Dataset: dataset_merged (GitHub, fatmanurpolat15/SAS). Classes: diger, enkaz, kaya, mayin.

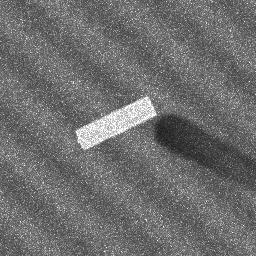
Label: enkaz

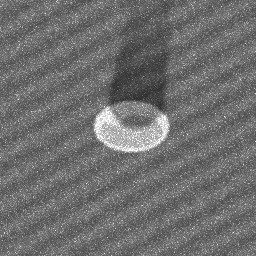
Label: mayin

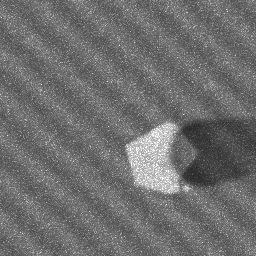
Label: kaya

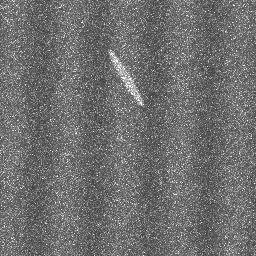
Label: diger

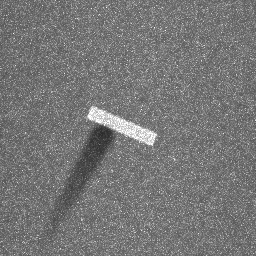
Label: enkaz

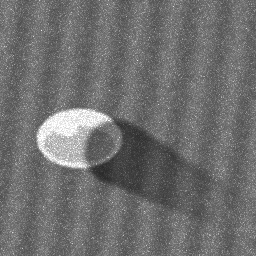
Label: mayin
